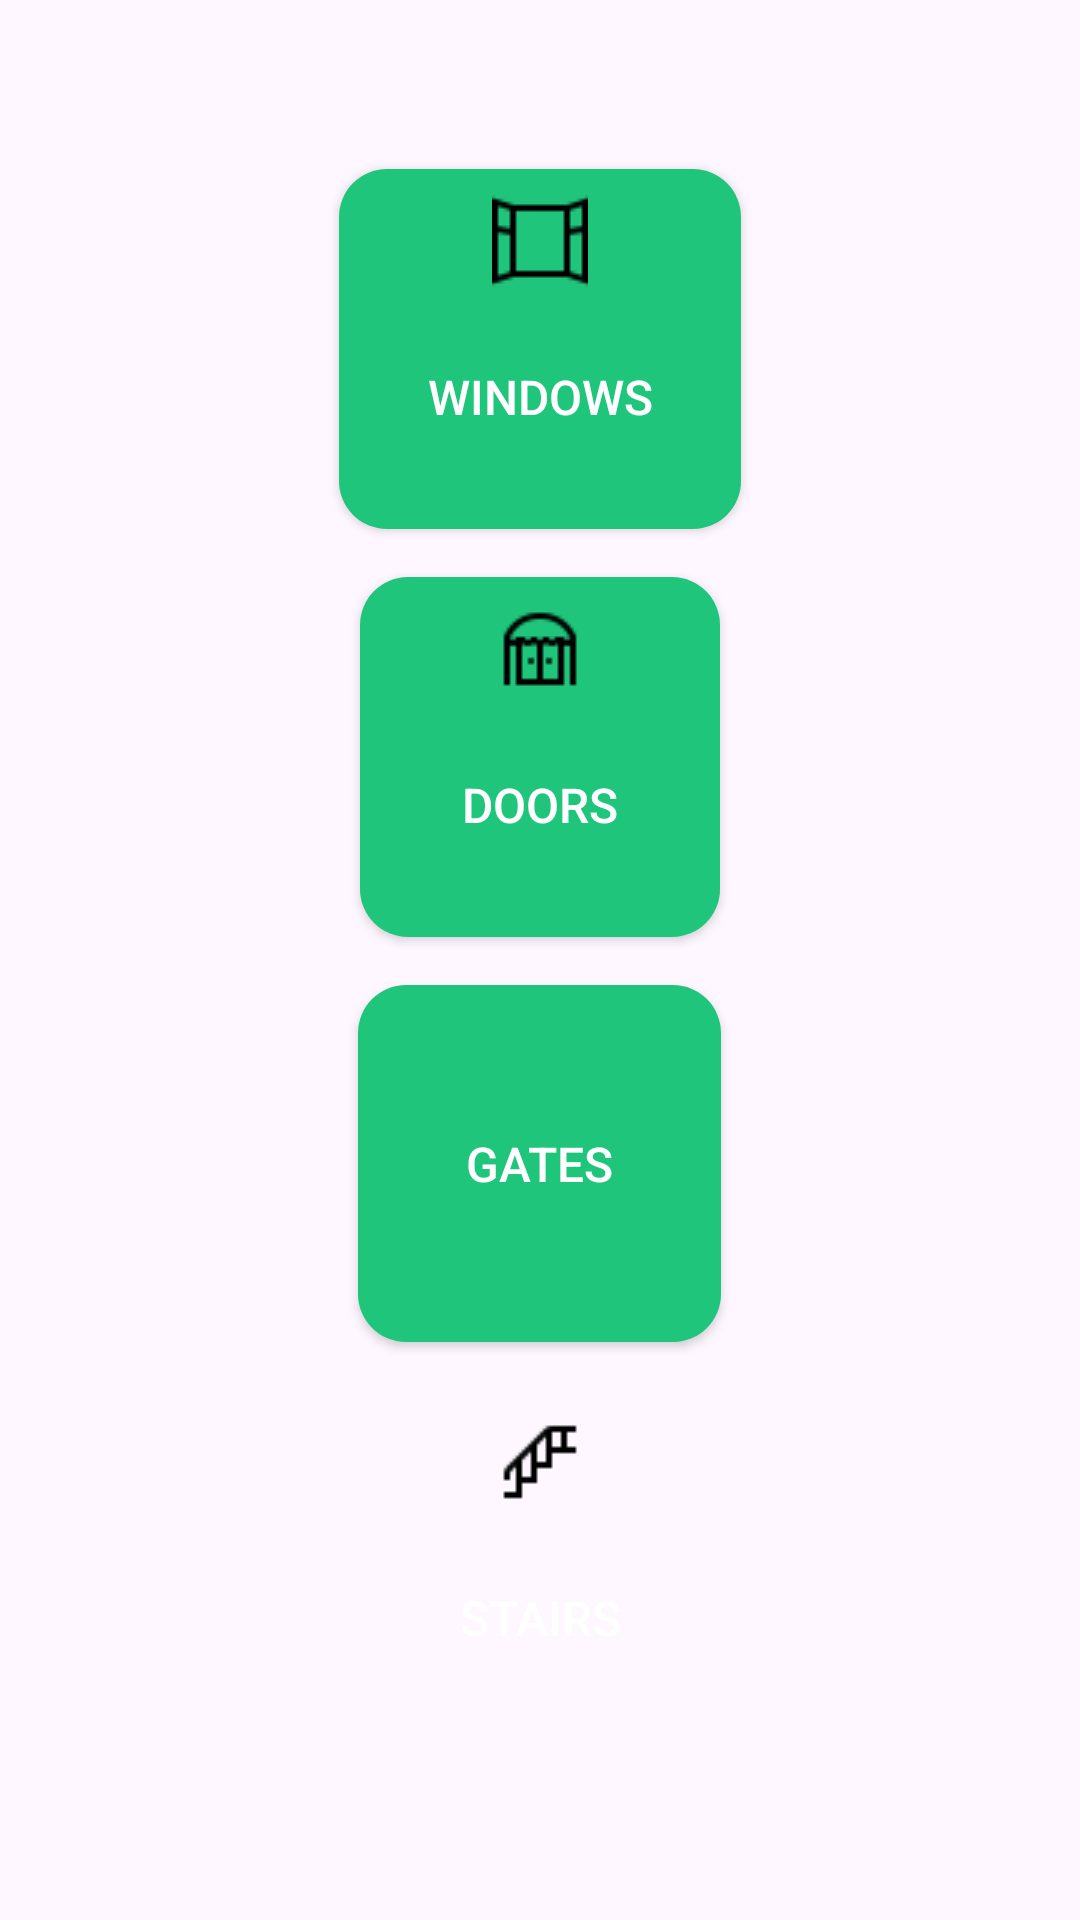

Android layout source for this screen:
<!-- AndroidManifest.xml: application theme Theme.Saifabrication -->
<!-- res/layout/fragment_category.xml -->
<FrameLayout xmlns:android="http://schemas.android.com/apk/res/android"
    xmlns:tools="http://schemas.android.com/tools"
    android:layout_width="match_parent"
    android:layout_height="match_parent"
    tools:context=".Fragment.CategoryFragment">

    <LinearLayout
        android:layout_width="match_parent"
        android:layout_height="match_parent"
        android:orientation="vertical">

        

        

        <LinearLayout
            android:id="@+id/button_container"
            android:layout_width="match_parent"
            android:layout_height="match_parent"
            android:layout_gravity="center"
            android:gravity="center"
            android:orientation="vertical"
            android:padding="8dp">

            

            <androidx.appcompat.widget.AppCompatButton
                android:id="@+id/btn_windows"
                android:layout_width="134dp"
                android:layout_height="120dp"
                android:layout_margin="8dp"
                android:background="@drawable/rounded_button"
                android:drawableTop="@drawable/i_window"
                android:padding="8dp"
                android:text="Windows"
                android:textColor="#FFFFFF"
                android:textSize="16sp" />

            <androidx.appcompat.widget.AppCompatButton
                android:id="@+id/btn_doors"
                android:layout_width="120dp"
                android:layout_height="120dp"
                android:layout_margin="8dp"
                android:background="@drawable/rounded_button"
                android:drawableTop="@drawable/i_door"
                android:padding="8dp"
                android:text="Doors"
                android:textColor="#FFFFFF"
                android:textSize="16sp" />

            <androidx.appcompat.widget.AppCompatButton
                android:id="@+id/btn_gates"
                android:layout_width="121dp"
                android:layout_height="119dp"
                android:layout_margin="8dp"
                android:background="@drawable/rounded_button"
                android:drawableTop="@drawable/i_gate"
                android:padding="8dp"
                android:text="Gates"
                android:textColor="#FFFFFF"
                android:textSize="16sp" />

            <androidx.appcompat.widget.AppCompatButton
                android:id="@+id/btn_stairs"
                android:layout_width="120dp"
                android:layout_height="120dp"
                android:layout_margin="8dp"
                android:background="@drawable/greenbuttongradient"
                android:drawableTop="@drawable/i_stair"
                android:padding="8dp"
                android:text="Stairs"
                android:textColor="#FFFFFF"
                android:textSize="16sp" />

        </LinearLayout>

        <androidx.recyclerview.widget.RecyclerView
            android:id="@+id/recycler_view_gallery"
            android:layout_width="match_parent"
            android:layout_height="match_parent"
            android:visibility="gone" />
    </LinearLayout>
</FrameLayout>
<!-- resources referenced by this layout -->
<resources>
  <!-- drawable i_door: png bitmap (drawable, 375 bytes) -->
  <!-- drawable i_stair: png bitmap (drawable, 235 bytes) -->
  <!-- drawable i_window: png bitmap (drawable, 272 bytes) -->
  <!-- drawable rounded_button (drawable) -->
  <?xml version="1.0" encoding="utf-8"?>
  <selector xmlns:android="http://schemas.android.com/apk/res/android">
      <item android:state_pressed="true">
          <shape android:shape="rectangle">
              <solid android:color="@color/textColor" />
              <corners android:radius="16dp" />
              <elevation android:shadowColor="@android:color/black" />
          </shape>
      </item>
      <item>
          <shape android:shape="rectangle">
              <solid android:color="@color/textColor" />
              <corners android:radius="16dp" />
              <elevation android:shadowColor="@android:color/black" />
          </shape>
      </item>
  </selector>
  <style name="Theme.Saifabrication" parent="Base.Theme.Saifabrication" />
  <color name="textColor">#1FC57A</color>
  <style name="Base.Theme.Saifabrication" parent="Theme.Material3.DayNight.NoActionBar">
          
          
      </style>
</resources>
